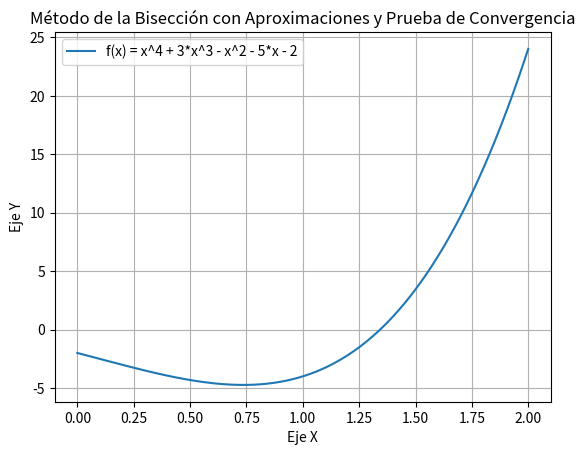

Generate this figure with matplotlib:
import pandas as pd
import matplotlib.pyplot as plt
import numpy as np

def funcion(x):
    return x**4 + 3*x**3 - x**2 - 5*x - 2

def metodoBiseccion(funcion, xn, xp, objetivo):
    if xn >= xp or funcion(xn) * funcion(xp) >= 0:
        print("Intervalo no válido. Asegúrate de que f(xn) y f(xp) tengan signos opuestos.")
        return pd.DataFrame(columns=["Iteración", "Xn", "Xp", "Xe", "f(Xe)", "Prueba de convergencia"])

    iteraciones = 0
    tabla = pd.DataFrame(columns=["Iteración", "Xn", "Xp", "Xe", "f(Xe)", "Prueba de convergencia"])
    
    while True:
        #Formula
        xe = xn + ((xp - xn) / 2)

        try:
            fx_valor = funcion(xe)
        except (ValueError, OverflowError):
            break
         #Convergencia   
        pruebaConvergencia = abs((xe - xn) / xe) if xe != 0 else 0
        #Creando tablas con pandas
        tabla = pd.concat([tabla, pd.DataFrame({
            "Iteración": [iteraciones],
            "Xn": [round(xn, 6)],
            "Xp": [round(xp, 6)],
            "Xe": [round(xe, 6)],
            "f(Xe)": [round(fx_valor, 6)],
            "Prueba de convergencia": [round(pruebaConvergencia, 6)]
        })], ignore_index=True)
        #Limite de la iteraccion
        if abs(xe - objetivo) <= 1e-6 or funcion(xe) == 0 or pruebaConvergencia == 0:
            break

        if funcion(xe) * funcion(xn) < 0:
            xp = xe
        else:
            xn = xe

        iteraciones += 1

    return tabla

def graficarMetodoBiseccion(funcion, xn, xp, objetivo):
    x_valores = np.linspace(xn, xp, 1000)
    f_valores = funcion(x_valores)

    resultados_biseccion = metodoBiseccion(funcion, xn, xp, objetivo)

    plt.plot(x_valores, f_valores, label='f(x) = x^4 + 3*x^3 - x^2 - 5*x - 2')
    plt.title('Método de la Bisección con Aproximaciones y Prueba de Convergencia')
    plt.xlabel('Eje X')
    plt.ylabel('Eje Y')
    plt.legend()
    plt.grid(True)
    plt.show()

    # Mostrar la tabla de resultados
    print(resultados_biseccion)

# Parámetros iniciales
xn_biseccion = 0
xp_biseccion = 2
objetivo_biseccion = 1.342923

# Llamar al método de bisección y graficar los resultados con la tabla
graficarMetodoBiseccion(funcion, xn_biseccion, xp_biseccion, objetivo_biseccion)
